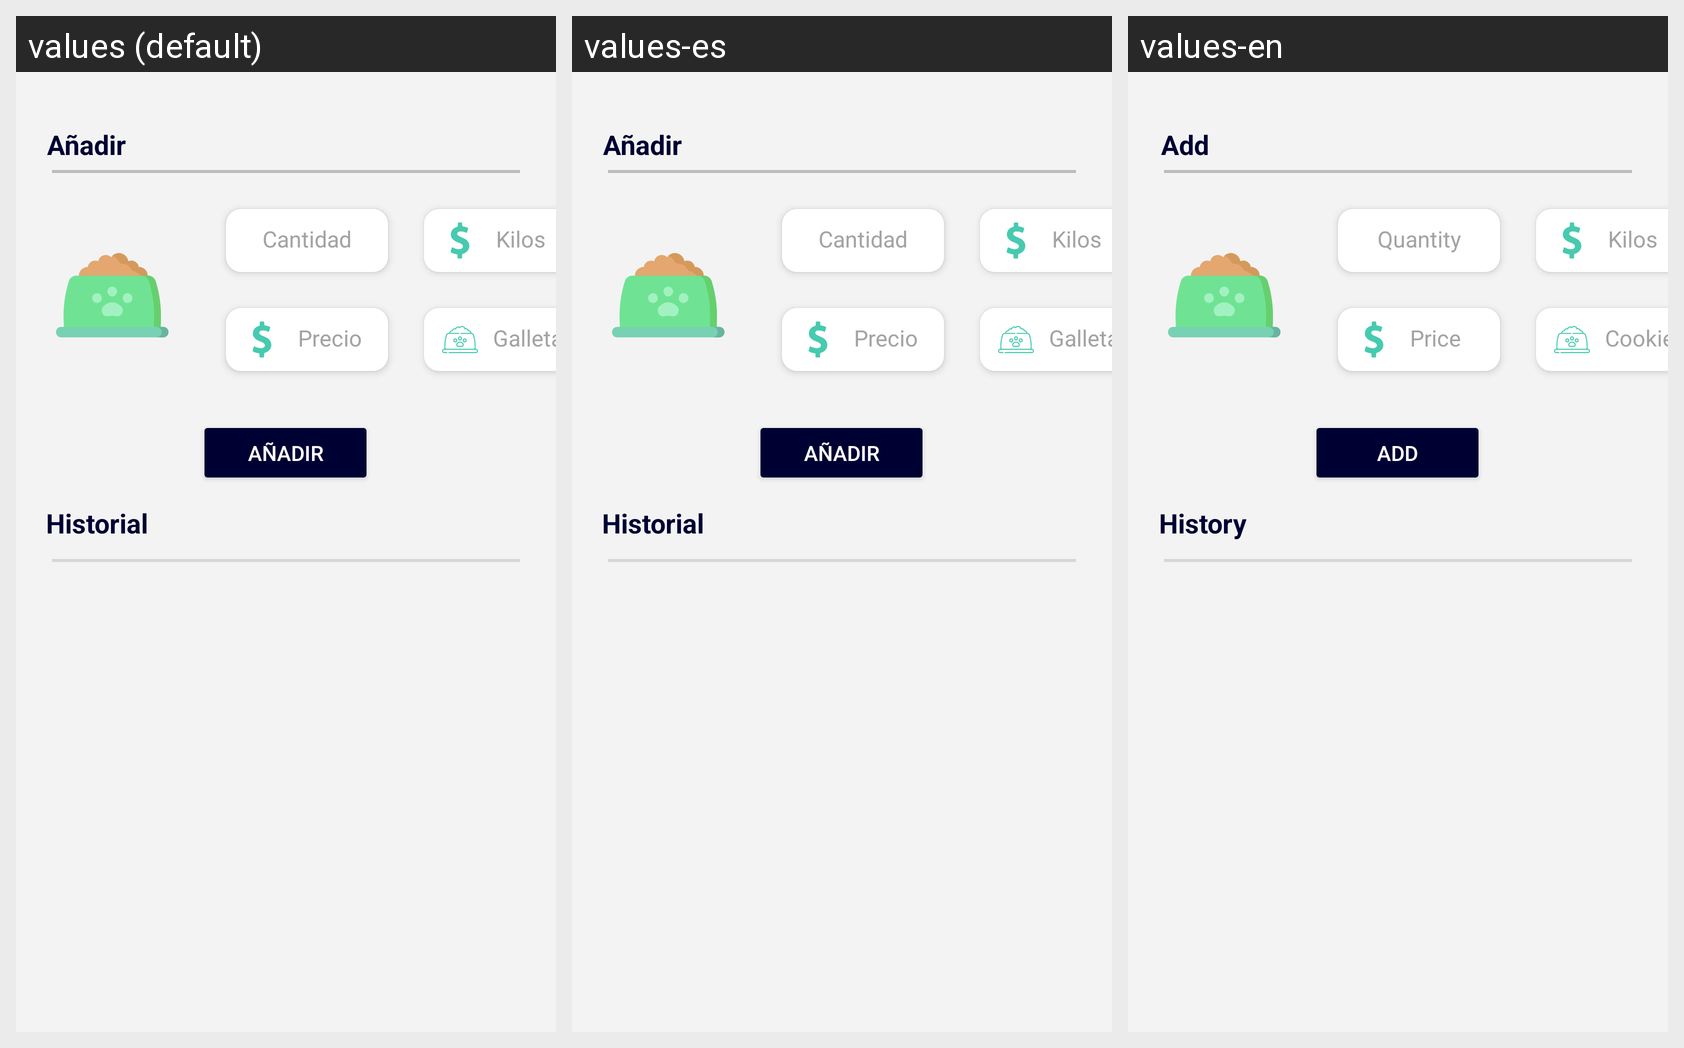

Here is an Android app screen in its default locale and in the app's own translations. Write out the translated-string differences for the strings that appear on this screen.
Android screen res/layout/fragment_expenses_food.xml rendered under 3 locales, left to right: values (default), values-es, values-en. Device: Nexus 5 (rendered at 1080×1920; each locale shown at half size, 540×960, under a caption strip naming it); theme Theme.LifeDogApp.
Strings drawn on this screen, with the default value and each locale's value (text and hints the layout hard-codes, and strings that could not be matched under every locale, appear in the picture but are not listed):

title_add
  values: Añadir
  values-es: Añadir
  values-en: Add

quantity
  values: Cantidad
  values-es: Cantidad
  values-en: Quantity

kilos
  values: Kilos
  values-es: Kilos
  values-en: Kilos

price
  values: Precio
  values-es: Precio
  values-en: Price

cookie
  values: Galleta
  values-es: Galleta
  values-en: Cookie

btn_add
  values: Añadir
  values-es: Añadir
  values-en: Add

title_history
  values: Historial
  values-es: Historial
  values-en: History
